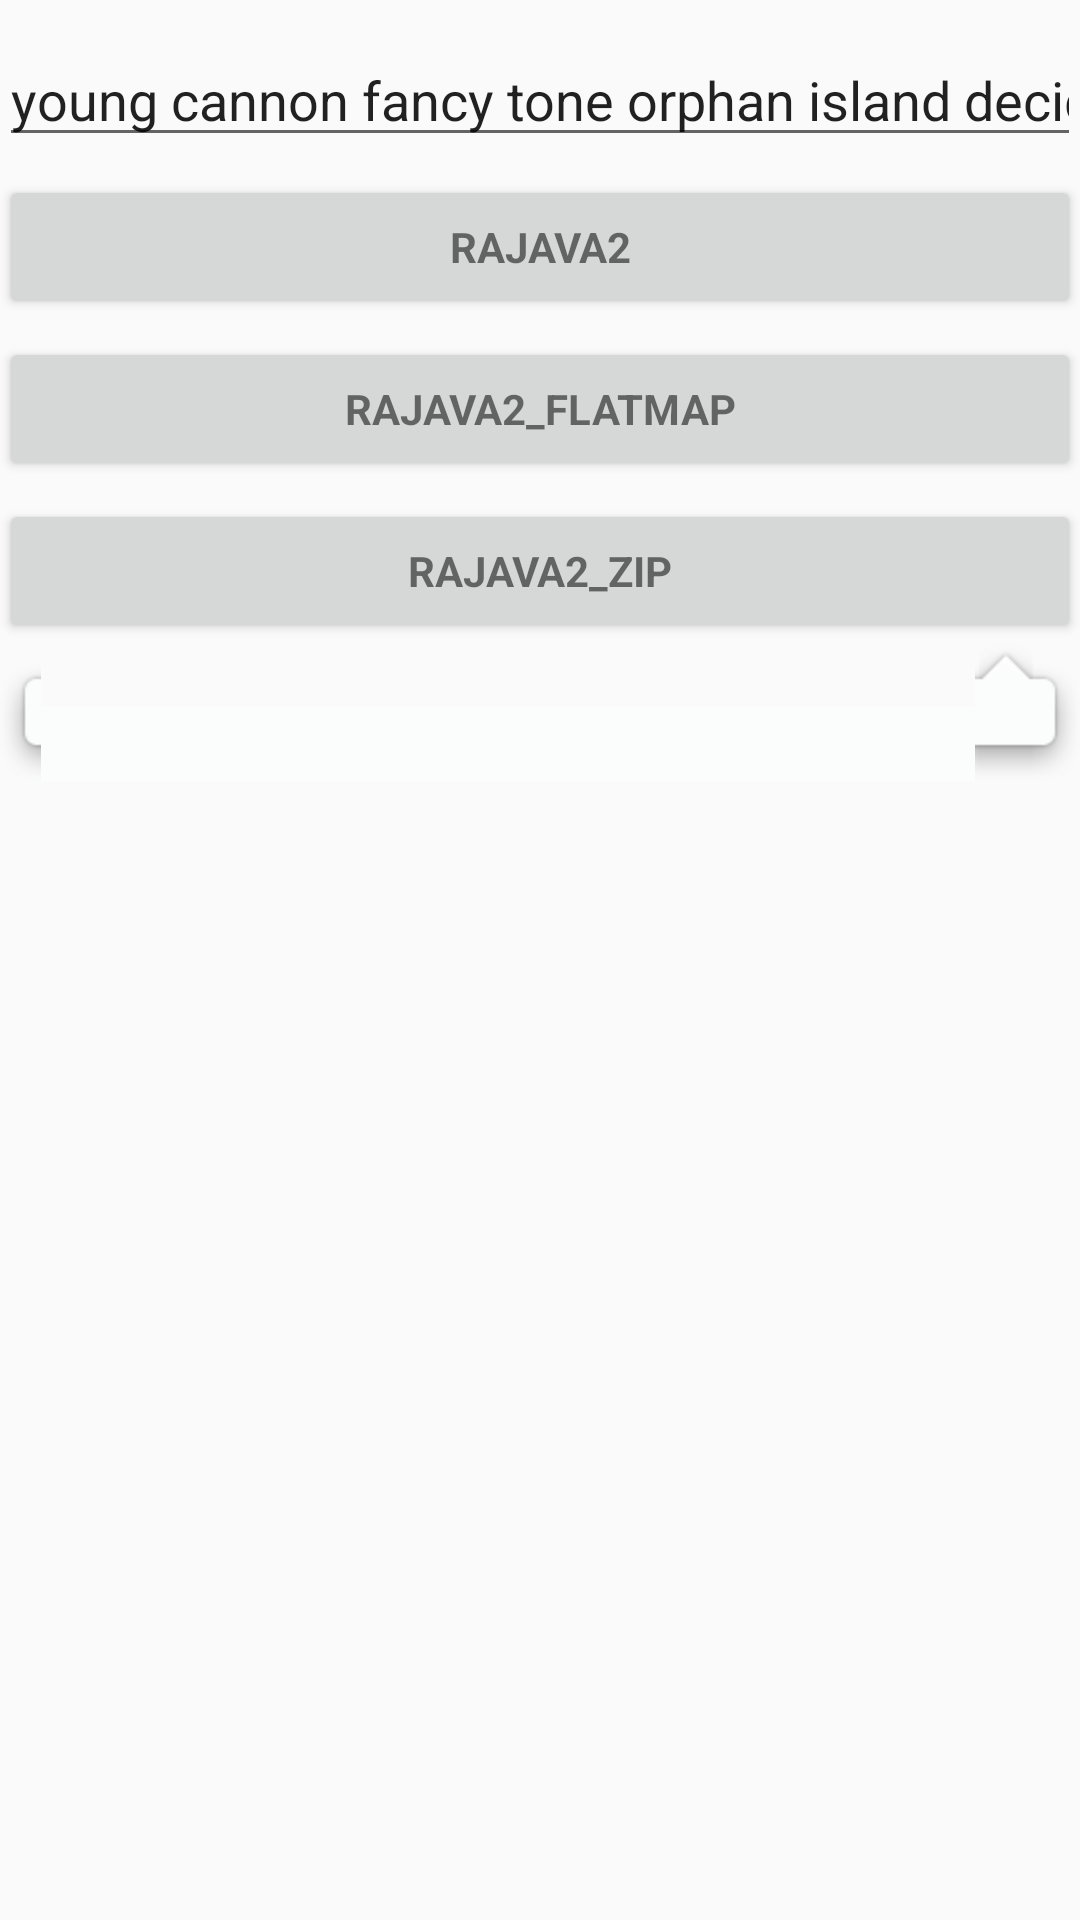

Layout XML and referenced resources for this Android screen:
<!-- AndroidManifest.xml: application theme AppTheme -->
<!-- res/layout/activity_login.xml -->
<LinearLayout xmlns:android="http://schemas.android.com/apk/res/android"
    xmlns:tools="http://schemas.android.com/tools"
    android:layout_width="match_parent"
    android:layout_height="match_parent"
    android:gravity="center_horizontal"
    android:orientation="vertical"
    android:paddingLeft="@dimen/activity_horizontal_margin"
    android:paddingRight="@dimen/activity_horizontal_margin"
    tools:context=".rajava.activity.RaJava2_Activity">

    <ScrollView
        android:id="@+id/login_form"
        android:layout_width="match_parent"
        android:layout_height="match_parent">

        <LinearLayout
            android:id="@+id/email_login_form"
            android:layout_width="match_parent"
            android:layout_height="wrap_content"
            android:orientation="vertical">

            <android.support.design.widget.TextInputLayout
                android:layout_width="match_parent"
                android:layout_height="wrap_content">

                <EditText
                    android:id="@+id/email"
                    android:text="young cannon fancy tone orphan island decide labor oval fantasy genre path"
                    android:layout_width="match_parent"
                    android:layout_height="wrap_content"
                    android:maxLines="1"
                    android:singleLine="true" />

            </android.support.design.widget.TextInputLayout>


            <Button
                android:id="@+id/email_sign_in_button"
                style="?android:textAppearanceSmall"
                android:layout_width="match_parent"
                android:layout_height="wrap_content"
                android:layout_marginTop="6dp"
                android:text="RaJava2"
                android:textStyle="bold" />

            <Button
                android:id="@+id/email_sign_in_button2"
                style="?android:textAppearanceSmall"
                android:layout_width="match_parent"
                android:layout_height="wrap_content"
                android:layout_marginTop="6dp"
                android:text="RaJava2_flatMap"
                android:textStyle="bold" />

            <Button
                android:id="@+id/email_sign_in_button3"
                style="?android:textAppearanceSmall"
                android:layout_width="match_parent"
                android:layout_height="wrap_content"
                android:layout_marginTop="6dp"
                android:text="RaJava2_Zip"
                android:textStyle="bold" />

            <TextView
                android:id="@+id/show"
                android:background="@drawable/dxf"
                android:layout_width="match_parent"
                android:layout_height="wrap_content" />

        </LinearLayout>
    </ScrollView>
</LinearLayout>
<!-- resources referenced by this layout -->
<resources>
  <style name="AppTheme" parent="Theme.AppCompat.Light.NoActionBar">
          
          <item name="colorPrimary">@color/colorPrimary</item>
          <item name="colorPrimaryDark">@android:color/transparent</item>
          <item name="colorAccent">@color/colorAccent</item>
      </style>
  <!-- not gathered from this repository: default colours our renderer supplied (Android Studio template values) -->
  <color name="colorPrimary">#FF6200EE</color>
  <color name="colorAccent">#FF03DAC5</color>
</resources>
